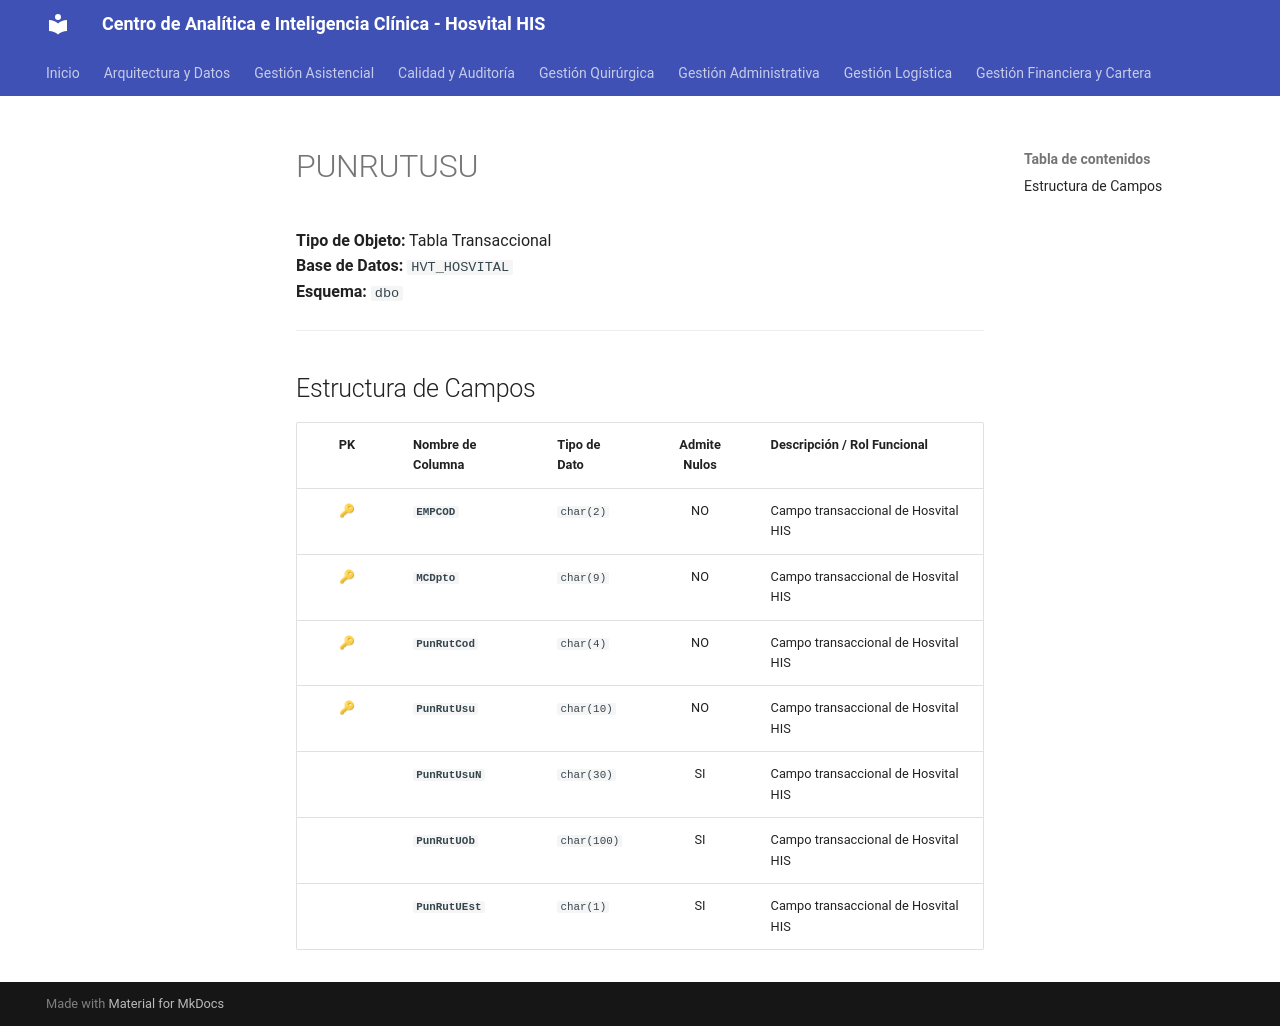

repository: SoporteSaludtech/superset-docs · page: diccionario-general/PUNRUTUSU/index.html · generator: mkdocs

# PUNRUTUSU

**Tipo de Objeto:** Tabla Transaccional  
**Base de Datos:** `HVT_HOSVITAL`  
**Esquema:** `dbo`

---

## Estructura de Campos

| PK | Nombre de Columna | Tipo de Dato | Admite Nulos | Descripción / Rol Funcional |
| :-: | :--- | :--- | :-: | :--- |
| 🔑 | **`EMPCOD`** | `char(2)` | NO | Campo transaccional de Hosvital HIS |
| 🔑 | **`MCDpto`** | `char(9)` | NO | Campo transaccional de Hosvital HIS |
| 🔑 | **`PunRutCod`** | `char(4)` | NO | Campo transaccional de Hosvital HIS |
| 🔑 | **`PunRutUsu`** | `char(10)` | NO | Campo transaccional de Hosvital HIS |
|  | **`PunRutUsuN`** | `char(30)` | SI | Campo transaccional de Hosvital HIS |
|  | **`PunRutUOb`** | `char(100)` | SI | Campo transaccional de Hosvital HIS |
|  | **`PunRutUEst`** | `char(1)` | SI | Campo transaccional de Hosvital HIS |
